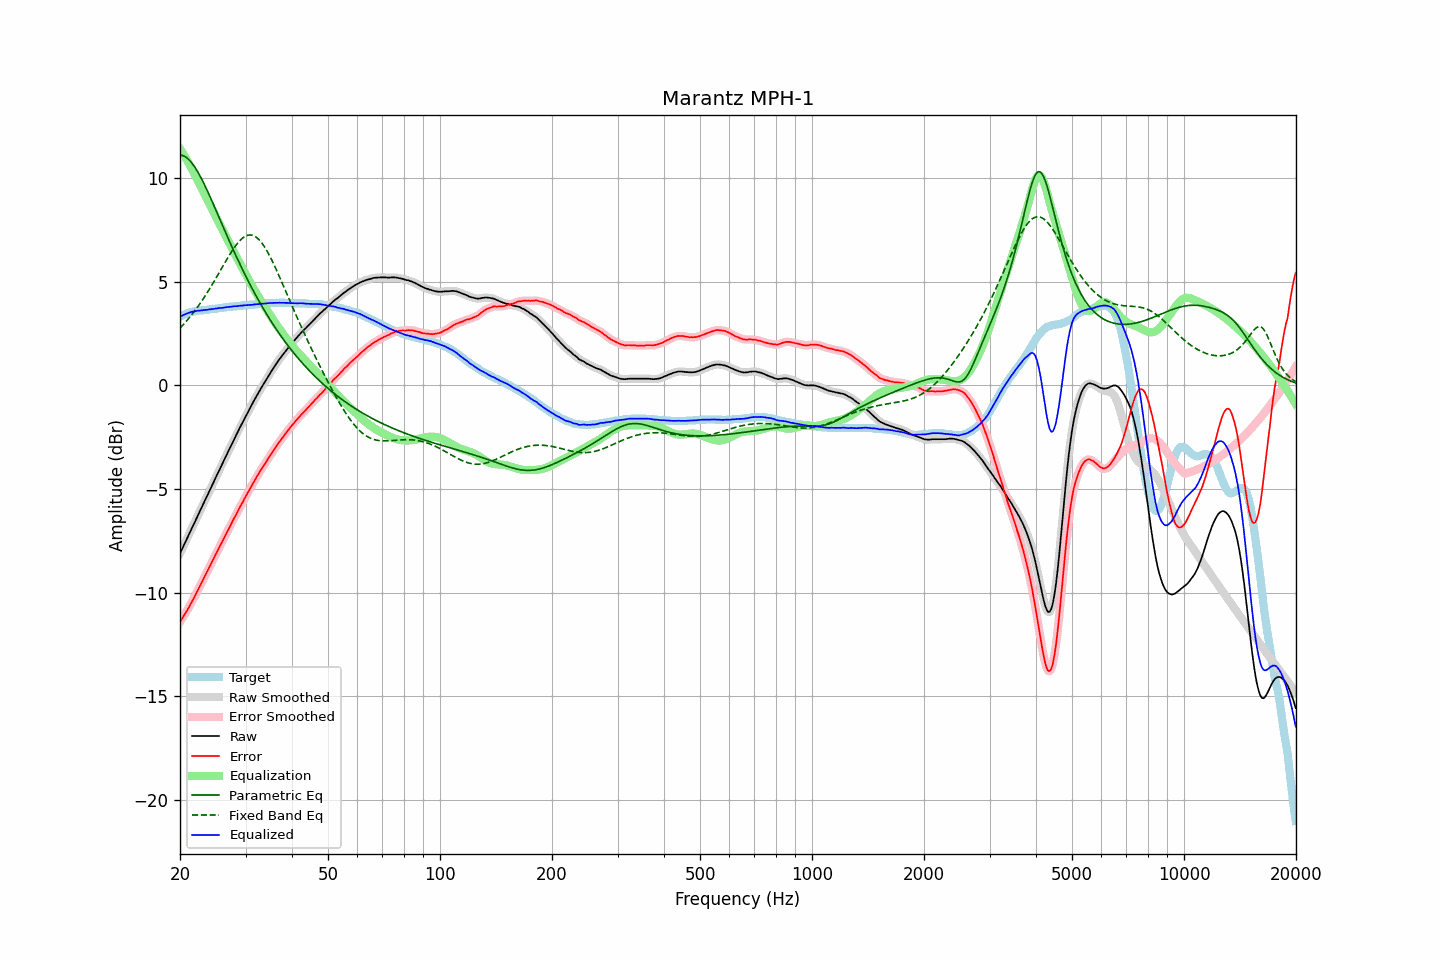

The data file committed next to this chart (first rows):
frequency, raw, error, smoothed, error_smoothed, equalization, parametric_eq, fixed_band_eq, equalized_raw, equalized_smoothed, target
20.00, -8.11, -11.42, -8.11, -11.42, 11.42, 11.12, 2.76, 3.31, 3.31, 3.31
20.20, -7.95, -11.30, -7.95, -11.30, 11.30, 11.11, 2.84, 3.35, 3.35, 3.35
20.40, -7.78, -11.17, -7.78, -11.17, 11.17, 11.08, 2.93, 3.40, 3.39, 3.39
20.61, -7.62, -11.04, -7.62, -11.05, 11.05, 11.05, 3.01, 3.42, 3.43, 3.42
20.81, -7.46, -10.92, -7.46, -10.92, 10.92, 11.00, 3.10, 3.46, 3.46, 3.46
21.02, -7.29, -10.79, -7.29, -10.79, 10.78, 10.93, 3.19, 3.49, 3.49, 3.50
21.23, -7.13, -10.65, -7.13, -10.65, 10.64, 10.86, 3.28, 3.51, 3.52, 3.52
21.44, -6.96, -10.50, -6.96, -10.50, 10.50, 10.77, 3.38, 3.54, 3.54, 3.54
21.66, -6.80, -10.36, -6.80, -10.36, 10.36, 10.67, 3.48, 3.56, 3.56, 3.56
21.87, -6.64, -10.21, -6.63, -10.21, 10.21, 10.56, 3.58, 3.57, 3.57, 3.57
22.09, -6.47, -10.06, -6.47, -10.06, 10.06, 10.44, 3.68, 3.59, 3.59, 3.59
22.31, -6.30, -9.90, -6.30, -9.90, 9.90, 10.31, 3.79, 3.60, 3.60, 3.60
22.54, -6.14, -9.75, -6.14, -9.75, 9.75, 10.18, 3.90, 3.60, 3.61, 3.61
22.76, -5.97, -9.59, -5.97, -9.59, 9.59, 10.03, 4.01, 3.62, 3.62, 3.62
22.99, -5.81, -9.43, -5.81, -9.43, 9.43, 9.88, 4.12, 3.62, 3.63, 3.62
23.22, -5.64, -9.27, -5.64, -9.27, 9.28, 9.72, 4.24, 3.64, 3.64, 3.63
23.45, -5.48, -9.12, -5.48, -9.12, 9.12, 9.56, 4.36, 3.65, 3.64, 3.64
23.69, -5.32, -8.97, -5.32, -8.97, 8.97, 9.40, 4.48, 3.65, 3.65, 3.65
23.92, -5.15, -8.81, -5.15, -8.82, 8.81, 9.23, 4.61, 3.67, 3.66, 3.66
24.16, -4.99, -8.67, -4.99, -8.67, 8.66, 9.05, 4.73, 3.67, 3.67, 3.68
24.40, -4.82, -8.52, -4.82, -8.51, 8.50, 8.88, 4.86, 3.69, 3.68, 3.70
24.65, -4.66, -8.35, -4.66, -8.35, 8.35, 8.70, 4.99, 3.69, 3.69, 3.69
24.89, -4.49, -8.19, -4.49, -8.19, 8.20, 8.52, 5.12, 3.71, 3.71, 3.70
25.14, -4.33, -8.04, -4.33, -8.03, 8.04, 8.34, 5.26, 3.71, 3.72, 3.71
25.39, -4.16, -7.88, -4.16, -7.88, 7.89, 8.16, 5.39, 3.73, 3.73, 3.72
25.65, -4.00, -7.74, -4.00, -7.73, 7.73, 7.98, 5.53, 3.73, 3.73, 3.74
25.91, -3.84, -7.58, -3.84, -7.58, 7.58, 7.80, 5.66, 3.74, 3.74, 3.74
26.16, -3.68, -7.43, -3.68, -7.43, 7.43, 7.62, 5.80, 3.75, 3.75, 3.75
26.43, -3.51, -7.27, -3.51, -7.27, 7.28, 7.44, 5.93, 3.76, 3.76, 3.76
26.69, -3.35, -7.12, -3.35, -7.13, 7.13, 7.27, 6.06, 3.78, 3.77, 3.77
26.96, -3.19, -6.98, -3.19, -6.98, 6.97, 7.09, 6.19, 3.78, 3.78, 3.79
27.23, -3.03, -6.83, -3.03, -6.83, 6.82, 6.91, 6.32, 3.79, 3.79, 3.80
27.50, -2.87, -6.67, -2.87, -6.67, 6.67, 6.74, 6.44, 3.80, 3.80, 3.80
27.77, -2.71, -6.51, -2.71, -6.52, 6.52, 6.57, 6.56, 3.81, 3.81, 3.80
28.05, -2.55, -6.37, -2.55, -6.37, 6.37, 6.40, 6.67, 3.82, 3.82, 3.82
28.33, -2.40, -6.22, -2.40, -6.22, 6.22, 6.23, 6.78, 3.82, 3.82, 3.82
28.62, -2.24, -6.07, -2.24, -6.07, 6.07, 6.06, 6.88, 3.83, 3.83, 3.83
28.90, -2.08, -5.92, -2.08, -5.92, 5.92, 5.90, 6.97, 3.84, 3.84, 3.84
29.19, -1.93, -5.77, -1.93, -5.78, 5.78, 5.73, 7.05, 3.85, 3.85, 3.84
29.48, -1.78, -5.65, -1.78, -5.63, 5.63, 5.57, 7.11, 3.85, 3.86, 3.87
29.78, -1.62, -5.48, -1.62, -5.49, 5.49, 5.41, 7.17, 3.87, 3.86, 3.86
30.08, -1.47, -5.34, -1.47, -5.34, 5.34, 5.26, 7.21, 3.87, 3.87, 3.87
30.38, -1.32, -5.19, -1.32, -5.20, 5.20, 5.10, 7.24, 3.88, 3.88, 3.87
30.68, -1.18, -5.07, -1.18, -5.06, 5.06, 4.95, 7.26, 3.88, 3.88, 3.89
30.99, -1.03, -4.92, -1.03, -4.92, 4.92, 4.80, 7.26, 3.89, 3.89, 3.89
31.30, -0.89, -4.78, -0.89, -4.78, 4.78, 4.65, 7.24, 3.89, 3.89, 3.89
31.61, -0.74, -4.64, -0.74, -4.64, 4.65, 4.51, 7.22, 3.91, 3.90, 3.90
31.93, -0.60, -4.51, -0.60, -4.51, 4.51, 4.36, 7.17, 3.91, 3.91, 3.91
32.24, -0.47, -4.38, -0.46, -4.38, 4.38, 4.22, 7.12, 3.91, 3.92, 3.91
32.57, -0.33, -4.26, -0.33, -4.25, 4.25, 4.08, 7.04, 3.92, 3.93, 3.93
32.89, -0.19, -4.12, -0.19, -4.13, 4.13, 3.95, 6.96, 3.94, 3.94, 3.93
33.22, -0.06, -4.00, -0.06, -4.00, 4.00, 3.81, 6.86, 3.94, 3.94, 3.94
33.55, 0.06, -3.89, 0.07, -3.88, 3.88, 3.68, 6.75, 3.94, 3.95, 3.95
33.89, 0.19, -3.77, 0.19, -3.77, 3.76, 3.55, 6.63, 3.95, 3.95, 3.96
34.23, 0.32, -3.64, 0.32, -3.64, 3.64, 3.42, 6.50, 3.96, 3.96, 3.96
34.57, 0.45, -3.52, 0.45, -3.52, 3.52, 3.30, 6.36, 3.97, 3.97, 3.97
34.92, 0.58, -3.39, 0.58, -3.40, 3.40, 3.17, 6.22, 3.98, 3.97, 3.97
35.27, 0.70, -3.28, 0.70, -3.28, 3.28, 3.05, 6.06, 3.98, 3.98, 3.98
35.62, 0.82, -3.16, 0.82, -3.16, 3.16, 2.93, 5.90, 3.98, 3.98, 3.98
35.97, 0.94, -3.04, 0.94, -3.04, 3.04, 2.81, 5.74, 3.99, 3.98, 3.98
... 635 more rows
